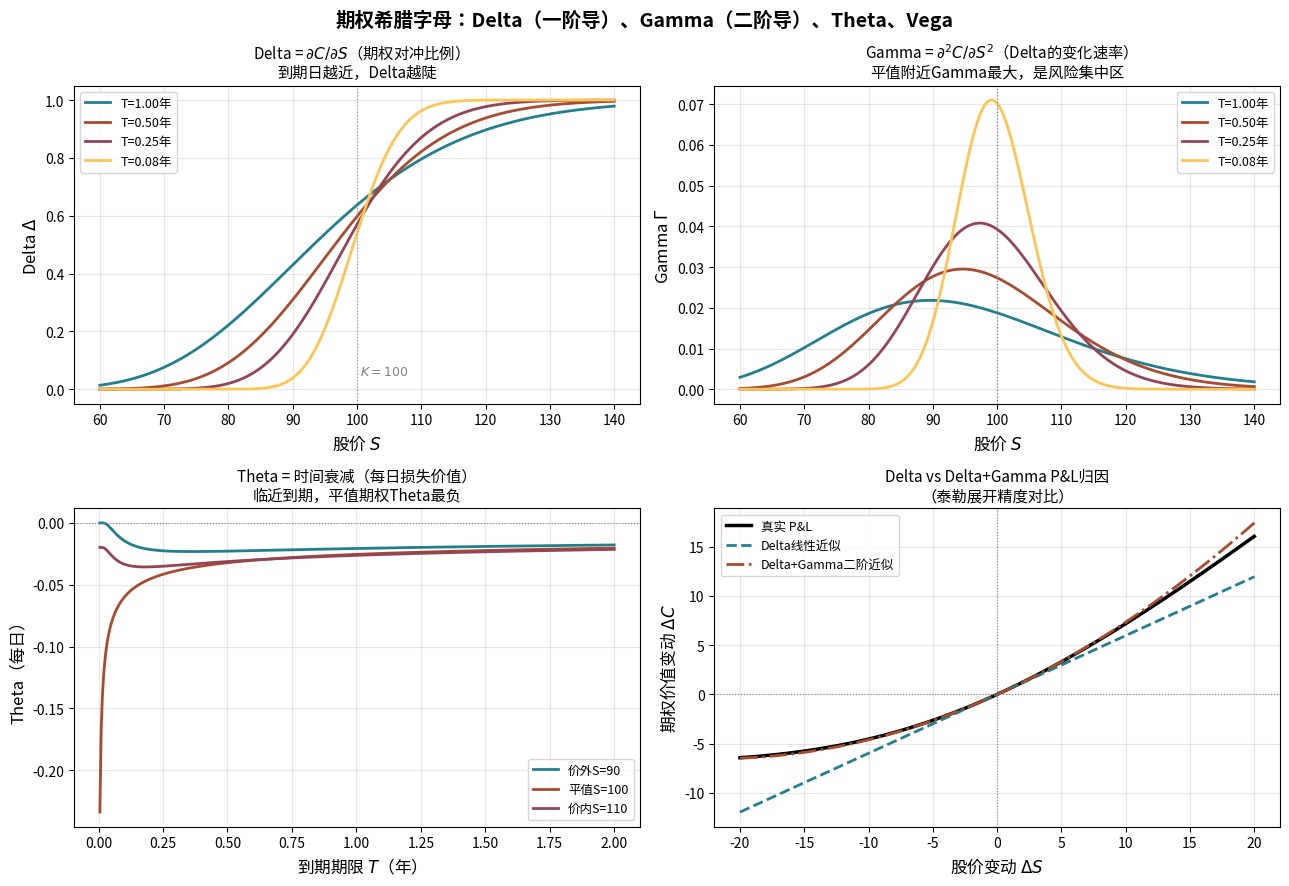

Recreate this plot in Python. (Note: this script raises an exception after producing the figure.)
import matplotlib
matplotlib.use("Agg")
import matplotlib.pyplot as plt
import numpy as np
from scipy.stats import norm

plt.rcParams["font.sans-serif"] = ["Noto Sans CJK JP"]
plt.rcParams["axes.unicode_minus"] = False

# ----------------------------------------------------------------
# 3.3节：希腊字母——期权Delta/Gamma/Theta/Vega 全面可视化
# Black-Scholes Call 期权
# ----------------------------------------------------------------

def bs_greeks(S, K, T, r, sigma):
    """返回 call 期权价格和完整希腊字母"""
    if np.isscalar(T) and T <= 0:
        C = np.maximum(S - K, 0)
        return C, np.where(S>K,1,0), 0, 0, 0
    sqT = np.sqrt(np.maximum(T, 1e-9))
    d1 = (np.log(S/K) + (r + 0.5*sigma**2)*T) / (sigma*sqT)
    d2 = d1 - sigma*sqT
    C     = S*norm.cdf(d1) - K*np.exp(-r*T)*norm.cdf(d2)
    Delta = norm.cdf(d1)                              # ∂C/∂S（一阶导）
    Gamma = norm.pdf(d1) / (S * sigma * sqT)          # ∂²C/∂S²（二阶导）
    Theta = (-(S*norm.pdf(d1)*sigma)/(2*sqT)
             - r*K*np.exp(-r*T)*norm.cdf(d2)) / 252   # 每日衰减
    Vega  = S * norm.pdf(d1) * sqT / 100              # 波动率敏感度（per 1%）
    return C, Delta, Gamma, Theta, Vega

K, r, sigma = 100, 0.05, 0.20

fig, axes = plt.subplots(2, 2, figsize=(13, 9))

# ---- (0,0)：不同到期期限下 Delta vs S ----
ax1 = axes[0, 0]
S_range = np.linspace(60, 140, 400)
for T, col in [(1.0,'#20808D'),(0.5,'#A84B2F'),(0.25,'#944454'),(0.08,'#FFC553')]:
    _, delta, _, _, _ = bs_greeks(S_range, K, T, r, sigma)
    ax1.plot(S_range, delta, color=col, lw=2, label=f'T={T:.2f}年')
ax1.axvline(K, color='gray', lw=0.9, ls=':', alpha=0.7)
ax1.text(K+0.5, 0.05, f'$K={K}$', fontsize=9, color='gray')
ax1.set_xlabel('股价 $S$', fontsize=12); ax1.set_ylabel('Delta $\\Delta$', fontsize=12)
ax1.set_title('Delta = $\\partial C/\\partial S$（期权对冲比例）\n到期日越近，Delta越陡', fontsize=11)
ax1.legend(fontsize=9); ax1.grid(True, alpha=0.3)

# ---- (0,1)：Gamma vs S——风险加速度 ----
ax2 = axes[0, 1]
for T, col in [(1.0,'#20808D'),(0.5,'#A84B2F'),(0.25,'#944454'),(0.08,'#FFC553')]:
    _, _, gamma, _, _ = bs_greeks(S_range, K, T, r, sigma)
    ax2.plot(S_range, gamma, color=col, lw=2, label=f'T={T:.2f}年')
ax2.axvline(K, color='gray', lw=0.9, ls=':')
ax2.set_xlabel('股价 $S$', fontsize=12); ax2.set_ylabel('Gamma $\\Gamma$', fontsize=12)
ax2.set_title('Gamma = $\\partial^2 C/\\partial S^2$（Delta的变化速率）\n平值附近Gamma最大，是风险集中区', fontsize=11)
ax2.legend(fontsize=9); ax2.grid(True, alpha=0.3)

# ---- (1,0)：Theta时间衰减 ----
ax3 = axes[1, 0]
T_range = np.linspace(0.005, 2.0, 400)
for S_test, col, lbl in [(90,'#20808D','价外S=90'),(100,'#A84B2F','平值S=100'),(110,'#944454','价内S=110')]:
    _, _, _, theta, _ = bs_greeks(S_test, K, T_range, r, sigma)
    ax3.plot(T_range, theta, color=col, lw=2, label=lbl)
ax3.axhline(0, color='gray', lw=0.8, ls=':')
ax3.set_xlabel('到期期限 $T$（年）', fontsize=12); ax3.set_ylabel('Theta（每日）', fontsize=12)
ax3.set_title('Theta = 时间衰减（每日损失价值）\n临近到期，平值期权Theta最负', fontsize=11)
ax3.legend(fontsize=9); ax3.grid(True, alpha=0.3)

# ---- (1,1)：Vega & Delta-Gamma P&L归因 ----
ax4 = axes[1, 1]
# Delta-Gamma近似 P&L
T0 = 0.5
C0, D0, G0, _, _ = bs_greeks(K, K, T0, r, sigma)
dS_range = np.linspace(-20, 20, 300)
S_new = K + dS_range
C_true, _, _, _, _ = bs_greeks(S_new, K, T0, r, sigma)
C_delta     = C0 + D0 * dS_range
C_delta_gamma = C0 + D0*dS_range + 0.5*G0*dS_range**2

ax4.plot(dS_range, C_true - C0,       'k-',  lw=2.5, label='真实 P&L')
ax4.plot(dS_range, C_delta - C0,      color='#20808D', lw=2, ls='--', label='Delta线性近似')
ax4.plot(dS_range, C_delta_gamma-C0, color='#A84B2F', lw=2, ls='-.', label='Delta+Gamma二阶近似')
ax4.axhline(0, color='gray', lw=0.8, ls=':')
ax4.axvline(0, color='gray', lw=0.8, ls=':')
ax4.set_xlabel('股价变动 $\\Delta S$', fontsize=12)
ax4.set_ylabel('期权价值变动 $\\Delta C$', fontsize=12)
ax4.set_title('Delta vs Delta+Gamma P&L归因\n（泰勒展开精度对比）', fontsize=11)
ax4.legend(fontsize=9); ax4.grid(True, alpha=0.3)

plt.suptitle('期权希腊字母：Delta（一阶导）、Gamma（二阶导）、Theta、Vega',
             fontsize=14, fontweight='bold')
plt.tight_layout()
plt.savefig("figs/fig_3_3.png", dpi=150, bbox_inches="tight")
print("fig_3_3.png saved")
print(f"ATM Call: Delta={D0:.4f}, Gamma={G0:.4f}")
